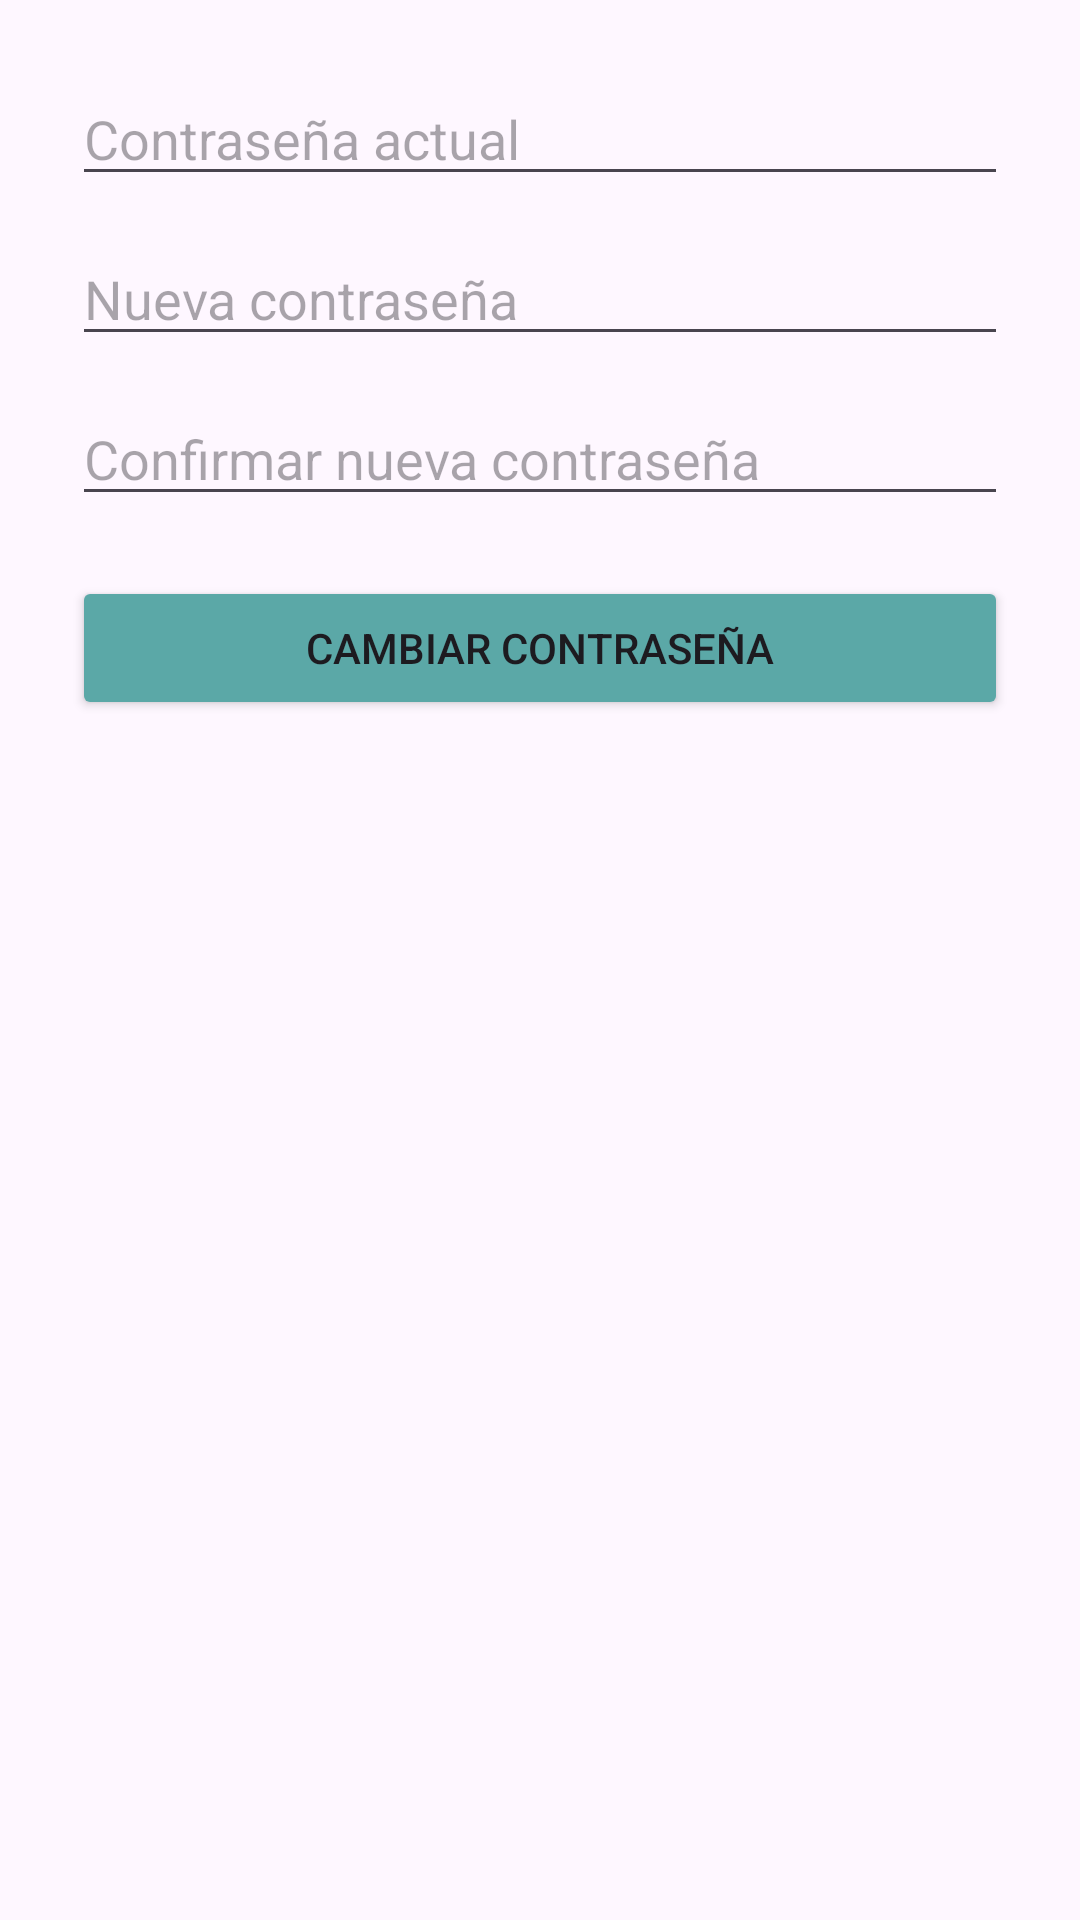

Layout XML and referenced resources for this Android screen:
<!-- AndroidManifest.xml: application theme Theme.MiVet -->
<!-- res/layout/dialog_cambiar_contrasena.xml -->
<?xml version="1.0" encoding="utf-8"?>
<LinearLayout xmlns:android="http://schemas.android.com/apk/res/android"
    android:orientation="vertical"
    android:padding="24dp"
    android:layout_width="match_parent"
    android:layout_height="wrap_content">

    <EditText
        android:id="@+id/etActual"
        android:layout_width="match_parent"
        android:layout_height="wrap_content"
        android:hint="Contraseña actual"
        android:inputType="textPassword" />

    <EditText
        android:id="@+id/etNueva"
        android:layout_width="match_parent"
        android:layout_height="wrap_content"
        android:hint="Nueva contraseña"
        android:inputType="textPassword"
        android:layout_marginTop="12dp" />

    <EditText
        android:id="@+id/etConfirmar"
        android:layout_width="match_parent"
        android:layout_height="wrap_content"
        android:hint="Confirmar nueva contraseña"
        android:inputType="textPassword"
        android:layout_marginTop="12dp" />

    <Button
        android:id="@+id/btnCambiar"
        android:layout_width="match_parent"
        android:layout_height="wrap_content"
        android:text="Cambiar contraseña"
        android:backgroundTint="@color/btn_principal"
        android:layout_marginTop="20dp"/>
</LinearLayout>
<!-- resources referenced by this layout -->
<resources>
  <color name="btn_principal">#5BA8A7</color>
  <style name="Theme.MiVet" parent="Base.Theme.MiVet" />
  <style name="Base.Theme.MiVet" parent="Theme.Material3.DayNight.NoActionBar">
          
          
      </style>
</resources>
